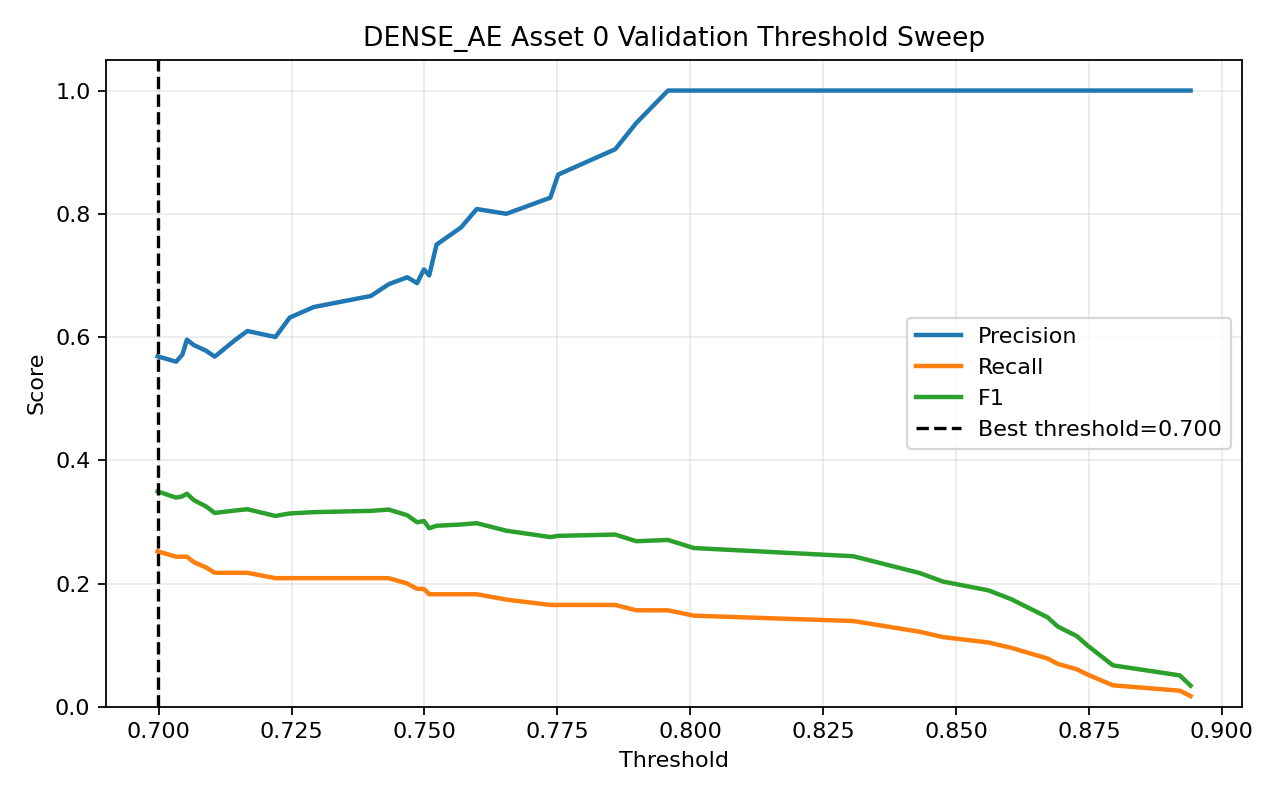

The table this chart was drawn from, first rows:
threshold, precision, recall, f1, accuracy
0.6998, 0.5686, 0.2522, 0.3494, 0.5748
0.7033, 0.56, 0.2435, 0.3394, 0.5709
0.7045, 0.5714, 0.2435, 0.3415, 0.5748
0.7053, 0.5957, 0.2435, 0.3457, 0.5827
0.7066, 0.587, 0.2348, 0.3354, 0.5787
0.7089, 0.5778, 0.2261, 0.325, 0.5748
0.7106, 0.5682, 0.2174, 0.3145, 0.5709
0.7144, 0.5952, 0.2174, 0.3185, 0.5787
0.7167, 0.6098, 0.2174, 0.3205, 0.5827
0.722, 0.6, 0.2087, 0.3097, 0.5787
0.7247, 0.6316, 0.2087, 0.3137, 0.5866
0.7292, 0.6486, 0.2087, 0.3158, 0.5906
0.7399, 0.6667, 0.2087, 0.3179, 0.5945
0.7433, 0.6857, 0.2087, 0.32, 0.5984
0.7468, 0.697, 0.2, 0.3108, 0.5984
0.7486, 0.6875, 0.1913, 0.2993, 0.5945
0.7499, 0.7097, 0.1913, 0.3014, 0.5984
0.7509, 0.7, 0.1826, 0.2897, 0.5945
0.7523, 0.75, 0.1826, 0.2937, 0.6024
0.7569, 0.7778, 0.1826, 0.2958, 0.6063
0.7598, 0.8077, 0.1826, 0.2979, 0.6102
0.7654, 0.8, 0.1739, 0.2857, 0.6063
0.7737, 0.8261, 0.1652, 0.2754, 0.6063
0.7752, 0.8636, 0.1652, 0.2774, 0.6102
0.7859, 0.9048, 0.1652, 0.2794, 0.6142
0.7899, 0.9474, 0.1565, 0.2687, 0.6142
0.7958, 1.0, 0.1565, 0.2707, 0.6181
0.8007, 1.0, 0.1478, 0.2576, 0.6142
0.8307, 1.0, 0.1391, 0.2443, 0.6102
0.8431, 1.0, 0.1217, 0.2171, 0.6024
0.8476, 1.0, 0.113, 0.2031, 0.5984
0.8561, 1.0, 0.1043, 0.189, 0.5945
0.8604, 1.0, 0.09565, 0.1746, 0.5906
0.8672, 1.0, 0.07826, 0.1452, 0.5827
0.8692, 1.0, 0.06957, 0.1301, 0.5787
0.8727, 1.0, 0.06087, 0.1148, 0.5748
0.8748, 1.0, 0.05217, 0.09917, 0.5709
0.8795, 1.0, 0.03478, 0.06723, 0.563
0.8921, 1.0, 0.02609, 0.05085, 0.5591
0.8941, 1.0, 0.01739, 0.03419, 0.5551
